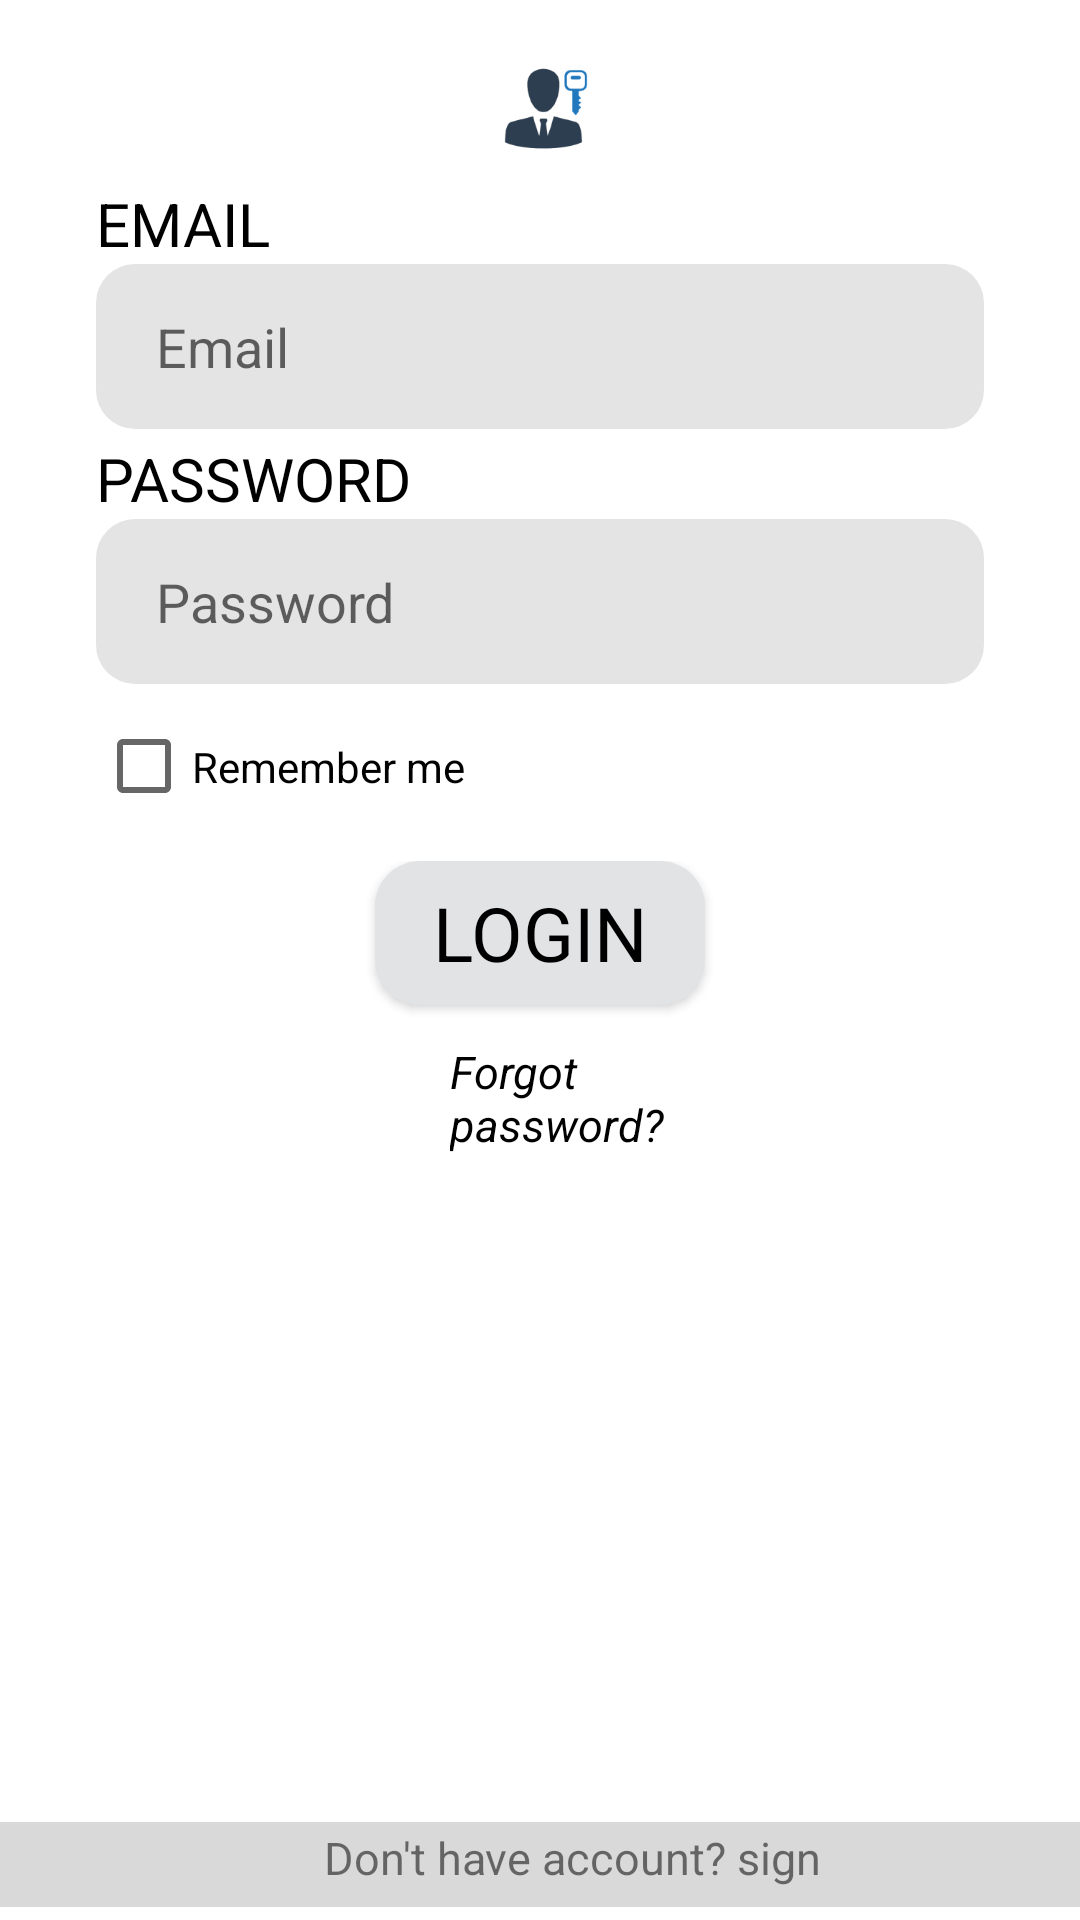

The Android layout XML behind this screen, and the referenced resources:
<!-- AndroidManifest.xml: application theme Theme.RapiDMove -->
<!-- res/layout/activity_login.xml -->
<?xml version="1.0" encoding="utf-8"?>
<RelativeLayout xmlns:android="http://schemas.android.com/apk/res/android"
    xmlns:app="http://schemas.android.com/apk/res-auto"
    xmlns:tools="http://schemas.android.com/tools"
    android:layout_width="match_parent"
    android:layout_height="match_parent"
    tools:context=".Login"
    android:background="@color/white">

    <ImageView
        android:id="@+id/imageView11"
        android:layout_width="410dp"
        android:layout_height="37dp"
        android:layout_alignParentBottom="true"
        android:layout_marginBottom="0dp"
        app:layout_constraintBottom_toBottomOf="parent"
        app:layout_constraintEnd_toEndOf="parent"
        app:layout_constraintHorizontal_bias="1.0"
        app:layout_constraintStart_toStartOf="parent"
        app:srcCompat="@drawable/rectangle_11" />

    <TextView
        android:id="@+id/textView8"
        android:layout_width="wrap_content"
        android:layout_height="20dp"
        android:layout_above="@+id/imageView11"
        android:layout_alignTop="@+id/imageView11"
        android:layout_alignParentStart="true"
        android:layout_alignParentEnd="true"
        android:layout_marginStart="108dp"
        android:layout_marginTop="6dp"
        android:layout_marginEnd="85dp"
        android:layout_marginBottom="-27dp"
        android:text="Don't have account? sign up"
        android:textSize="15sp"
        app:layout_constraintBottom_toBottomOf="parent"
        app:layout_constraintEnd_toEndOf="parent"
        app:layout_constraintStart_toStartOf="parent"
        app:layout_constraintTop_toTopOf="@+id/imageView11" />

    <ImageView
        android:id="@+id/imageView7"
        android:layout_width="159dp"
        android:layout_height="129dp"
        android:layout_above="@+id/linearLayout3"
        android:layout_alignParentStart="true"
        android:layout_alignParentTop="true"
        android:layout_alignParentEnd="true"
        android:layout_marginStart="128dp"
        android:layout_marginTop="19dp"
        android:layout_marginEnd="124dp"
        android:layout_marginBottom="11dp"
        app:layout_constraintEnd_toEndOf="parent"
        app:layout_constraintStart_toStartOf="parent"
        app:layout_constraintTop_toTopOf="parent"
        app:srcCompat="@drawable/image_8" />

    <ImageView
        android:id="@+id/imageView10"
        android:layout_width="419dp"
        android:layout_height="275dp"
        android:layout_alignBottom="@+id/linearLayout3"
        android:layout_marginTop="30dp"
        android:layout_marginBottom="-30dp"
        app:layout_constraintBottom_toBottomOf="parent"
        app:layout_constraintEnd_toEndOf="parent"
        app:layout_constraintStart_toStartOf="parent"
        app:layout_constraintTop_toTopOf="@+id/linearLayout3"
        app:srcCompat="@drawable/image_7" />

    <LinearLayout
        android:id="@+id/linearLayout2"
        android:layout_width="match_parent"
        android:layout_height="354dp"
        android:layout_alignParentBottom="true"
        android:layout_marginBottom="250dp"
        android:orientation="vertical"
        app:layout_constraintBottom_toBottomOf="parent"
        app:layout_constraintEnd_toEndOf="parent"
        app:layout_constraintHorizontal_bias="0.526"
        app:layout_constraintStart_toStartOf="parent"
        app:layout_constraintTop_toTopOf="@+id/imageView7"
        app:layout_constraintVertical_bias="0.523">

        <TextView
            android:id="@+id/textView6"
            android:layout_width="match_parent"
            android:layout_height="25dp"
            android:layout_marginStart="32dp"
            android:layout_marginTop="25dp"
            android:layout_marginEnd="32dp"
            android:layout_marginBottom="50dp"
            android:text="EMAIL"
            android:textColor="@color/black"
            android:textSize="20sp" />

        <TextView
            android:id="@+id/textView5"
            android:layout_width="match_parent"
            android:layout_height="25dp"
            android:layout_marginStart="32dp"
            android:layout_marginTop="10dp"
            android:layout_marginEnd="32dp"
            android:layout_marginBottom="55dp"
            android:text="PASSWORD"
            android:textColor="@color/black"
            android:textSize="20sp" />

    </LinearLayout>

    <LinearLayout
        android:id="@+id/linearLayout3"
        android:layout_width="427dp"
        android:layout_height="372dp"
        android:layout_alignParentBottom="true"
        android:layout_marginBottom="200dp"
        android:orientation="vertical"
        app:layout_constraintBottom_toBottomOf="parent"
        app:layout_constraintEnd_toEndOf="parent"
        app:layout_constraintHorizontal_bias="0.526"
        app:layout_constraintStart_toStartOf="parent"
        app:layout_constraintTop_toTopOf="@+id/imageView7"
        app:layout_constraintVertical_bias="0.523">

        <EditText
            android:id="@+id/editTextTextPersonName4"
            android:layout_width="match_parent"
            android:layout_height="55dp"
            android:layout_marginStart="32dp"
            android:layout_marginTop="20dp"
            android:layout_marginEnd="32dp"
            android:background="@drawable/edittext_background"
            android:ems="10"
            android:hint="Email"
            android:inputType="textPersonName"
            android:paddingStart="20dp"
            android:textColor="@color/black" />

        <EditText
            android:id="@+id/editTextTextPersonName3"
            android:layout_width="match_parent"
            android:layout_height="55dp"
            android:layout_marginStart="32dp"
            android:layout_marginTop="30dp"
            android:layout_marginEnd="32dp"
            android:background="@drawable/edittext_background"
            android:ems="10"
            android:hint="Password"
            android:inputType="textPassword"
            android:paddingStart="20dp"
            android:textColor="@color/black" />

        <CheckBox
            android:id="@+id/checkBox"
            android:layout_width="match_parent"
            android:layout_height="55dp"
            android:layout_marginStart="32dp"
            android:layout_marginEnd="32dp"
            android:text="Remember me" />
    </LinearLayout>

    <LinearLayout
        android:id="@+id/linearLayout"
        android:layout_width="match_parent"
        android:layout_height="83dp"
        android:layout_alignParentBottom="true"
        android:layout_marginBottom="270dp"
        android:orientation="horizontal"
        app:layout_constraintBottom_toBottomOf="parent"
        app:layout_constraintEnd_toEndOf="parent"
        app:layout_constraintHorizontal_bias="0.0"
        app:layout_constraintStart_toStartOf="parent"
        app:layout_constraintTop_toTopOf="@+id/imageView10"
        app:layout_constraintVertical_bias="0.807">

        <Button
            android:id="@+id/button"
            style="@android:style/Widget.Button"
            android:layout_width="0dp"
            android:layout_height="wrap_content"
            android:layout_marginStart="125dp"
            android:layout_marginEnd="125dp"
            android:layout_weight="1"
            android:background="@drawable/background_btn_into2"
            android:onClick="home"
            android:text="LOGIN"
            android:textColor="#000000"
            android:textSize="25sp"
            app:backgroundTint="@color/material_dynamic_neutral90" />

    </LinearLayout>

    <TextView
        android:id="@+id/textView7"
        android:layout_width="wrap_content"
        android:layout_height="match_parent"
        android:layout_alignTop="@+id/linearLayout"
        android:layout_alignParentBottom="true"
        android:layout_marginLeft="150dp"
        android:layout_marginTop="60dp"
        android:layout_marginRight="100dp"
        android:layout_marginBottom="50dp"
        android:text="Forgot password?"
        android:textColor="@color/black"
        android:textSize="15sp"
        android:textStyle="italic"
        app:layout_constraintBottom_toBottomOf="@+id/linearLayout3"
        app:layout_constraintEnd_toEndOf="parent"
        app:layout_constraintStart_toStartOf="parent"
        app:layout_constraintTop_toTopOf="@+id/linearLayout" />
</RelativeLayout>
<!-- resources referenced by this layout -->
<resources>
  <color name="black">#FF000000</color>
  <color name="white">#FFFFFFFF</color>
  <!-- drawable background_btn_into2 (drawable-v24) -->
  <?xml version="1.0" encoding="utf-8"?>
  <selector xmlns:android="http://schemas.android.com/apk/res/android">
      <item>
          <shape android:shape="rectangle">
              <corners android:radius="15dp"/>
              <solid android:color="#000000"/>
          </shape>
      </item>
  </selector>
  <!-- drawable edittext_background (drawable) -->
  <?xml version="1.0" encoding="utf-8"?>
  <selector xmlns:android="http://schemas.android.com/apk/res/android">
      <item>
          <shape android:shape="rectangle" >
              <solid android:color="#e1e1e1e1"/>
              <corners android:radius="13dp" />
          </shape>
      </item>
  </selector>
  <!-- drawable image_8: png bitmap (drawable, 7066 bytes) -->
  <!-- drawable rectangle_11: png bitmap (drawable, 234 bytes) -->
  <style name="Theme.RapiDMove" parent="Theme.MaterialComponents.DayNight.DarkActionBar">
          
          <item name="colorPrimary">@color/purple_500</item>
          <item name="colorPrimaryVariant">@color/purple_700</item>
          <item name="colorOnPrimary">@color/white</item>
          
          <item name="colorSecondary">@color/teal_200</item>
          <item name="colorSecondaryVariant">@color/teal_700</item>
          <item name="colorOnSecondary">@color/black</item>
          
          <item name="android:statusBarColor" tools:targetApi="l">?attr/colorPrimaryVariant</item>
          
      </style>
  <color name="purple_500">#FAB400</color>
  <color name="purple_700">#FAB400</color>
  <color name="teal_200">#FF03DAC5</color>
  <color name="teal_700">#FF018786</color>
</resources>
